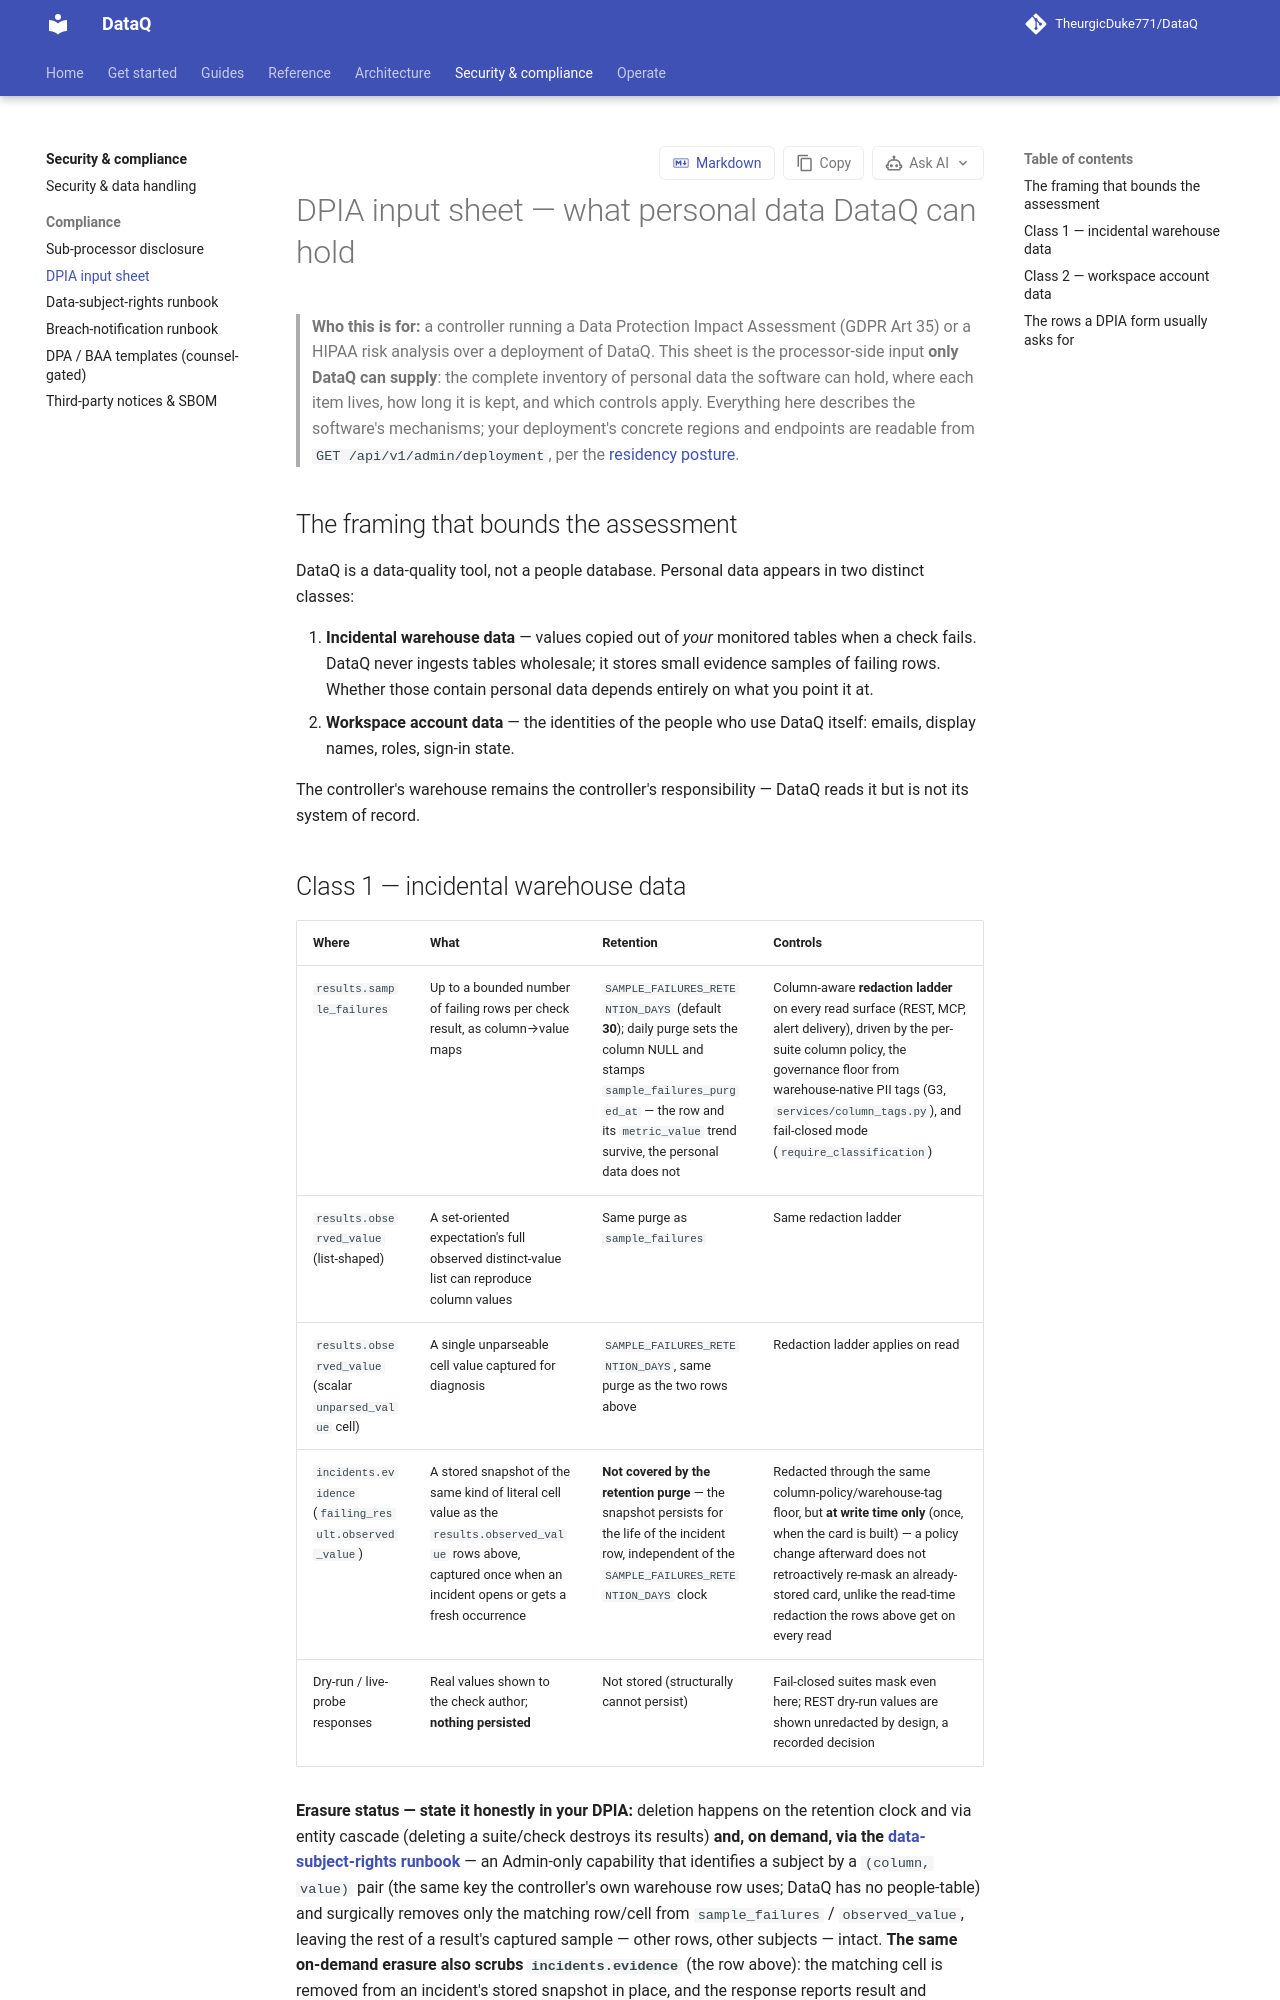

repository: TheurgicDuke771/DataQ · page: docs/latest/security/compliance/dpia-input-sheet/index.html · generator: mkdocs

# DPIA input sheet — what personal data DataQ can hold

> **Who this is for:** a controller running a Data Protection Impact Assessment
> (GDPR Art 35) or a HIPAA risk analysis over a deployment of DataQ. This sheet is
> the processor-side input **only DataQ can supply**: the complete inventory of
> personal data the software can hold, where each item lives, how long it is kept,
> and which controls apply. Everything here describes the software's mechanisms;
> your deployment's concrete regions and endpoints are readable from
> `GET /api/v1/admin/deployment`, per the [residency posture](../security.md#data-residency).

## The framing that bounds the assessment

DataQ is a data-quality tool, not a people database. Personal data appears in two
distinct classes:

1. **Incidental warehouse data** — values copied out of *your* monitored tables
   when a check fails. DataQ never ingests tables wholesale; it stores small
   evidence samples of failing rows. Whether those contain personal data depends
   entirely on what you point it at.
2. **Workspace account data** — the identities of the people who use DataQ
   itself: emails, display names, roles, sign-in state.

The controller's warehouse remains the controller's responsibility — DataQ reads
it but is not its system of record.
